Run: headless pygame with SDL's dummy video driver; simulated clock (each Clock.tick advances the game by its frame time, no real sleeping); random seed 0; keys injected as events and as key.get_pressed() state; mouse plan: one left click at the window centre at the start of phase 2, then a move to the lower-right quarter at the start of phase 3.
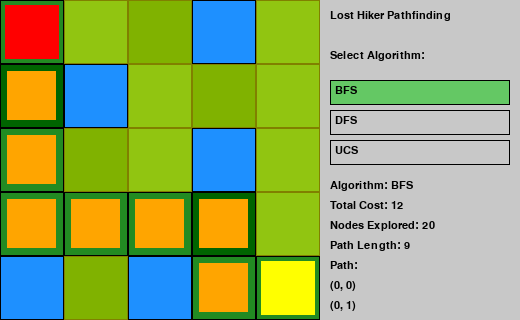
Frame 1 of 4 · flips 1–60 · no input
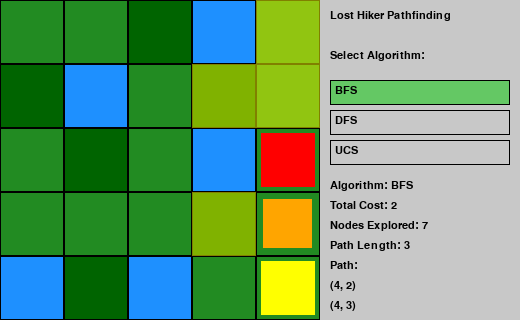
Frame 2 of 4 · flips 61–180 · clicked the window centre · tapped SPACE, RETURN · held RIGHT (→), D
Frame 3 of 4 · flips 181–300 · moved the mouse to the lower-right quarter · held DOWN (↓), S · screen unchanged from frame 2, image omitted
Frame 4 of 4 · flips 301–420 · held LEFT (←), A, UP (↑), W · screen unchanged from frame 3, image omitted

The pygame program that drew these frames:

import heapq
import sys
from collections import deque

import pygame

# Constants
TILE_SIZE = 64
GRID_WIDTH = 5
GRID_HEIGHT = 5
SCREEN_WIDTH = TILE_SIZE * GRID_WIDTH + 200  # Extra space for UI
SCREEN_HEIGHT = TILE_SIZE * GRID_HEIGHT
FPS = 60

# Terrain types
TRAIL = 0  # Cost 1
FOREST = 1  # Cost 3
WATER = 2  # Impassable

# Colors
WHITE = (255, 255, 255)
BLACK = (0, 0, 0)
GREEN = (34, 139, 34)
DARK_GREEN = (0, 100, 0)
BLUE = (30, 144, 255)
BROWN = (139, 69, 19)
GRAY = (200, 200, 200)
RED = (255, 0, 0)
YELLOW = (255, 255, 0)

# Initialize pygame
pygame.init()
screen = pygame.display.set_mode((SCREEN_WIDTH, SCREEN_HEIGHT))
pygame.display.set_caption("Lost Hiker Pathfinding")
clock = pygame.time.Clock()
font = pygame.font.SysFont("Arial", 16)

# Sample grid from the assignment
grid = [
    [0, 0, 1, 2, 0],
    [1, 2, 0, 1, 0],
    [0, 1, 0, 2, 0],
    [0, 0, 0, 1, 0],
    [2, 1, 2, 0, 0],
]

# Game state
start_pos = (0, 0)
end_pos = (4, 4)
current_algorithm = "BFS"  # Default algorithm
path = []
explored_nodes = []
total_cost = 0
running = True


def draw_grid():
    """Draw the grid with terrain colors"""
    for y in range(GRID_HEIGHT):
        for x in range(GRID_WIDTH):
            rect = pygame.Rect(x * TILE_SIZE, y * TILE_SIZE, TILE_SIZE, TILE_SIZE)

            # Draw terrain
            if grid[y][x] == TRAIL:
                pygame.draw.rect(screen, GREEN, rect)
            elif grid[y][x] == FOREST:
                pygame.draw.rect(screen, DARK_GREEN, rect)
            elif grid[y][x] == WATER:
                pygame.draw.rect(screen, BLUE, rect)

            # Draw grid lines
            pygame.draw.rect(screen, BLACK, rect, 1)

            # Draw start and end positions
            if (x, y) == start_pos:
                pygame.draw.rect(screen, RED, rect.inflate(-10, -10))
            elif (x, y) == end_pos:
                pygame.draw.rect(screen, YELLOW, rect.inflate(-10, -10))

            # Draw explored nodes (faded)
            if (
                (x, y) in explored_nodes
                and (x, y) not in path
                and (x, y) != start_pos
                and (x, y) != end_pos
            ):
                s = pygame.Surface((TILE_SIZE, TILE_SIZE), pygame.SRCALPHA)
                s.fill((255, 255, 0, 128))  # Yellow with transparency
                screen.blit(s, (x * TILE_SIZE, y * TILE_SIZE))

            # Draw path
            if (x, y) in path and (x, y) != start_pos and (x, y) != end_pos:
                pygame.draw.rect(
                    screen, (255, 165, 0), rect.inflate(-15, -15)
                )  # Orange


def draw_ui():
    """Draw the UI panel on the right"""
    panel_rect = pygame.Rect(GRID_WIDTH * TILE_SIZE, 0, 200, SCREEN_HEIGHT)
    pygame.draw.rect(screen, GRAY, panel_rect)

    # Title
    title = font.render("Lost Hiker Pathfinding", True, BLACK)
    screen.blit(title, (GRID_WIDTH * TILE_SIZE + 10, 10))

    # Algorithm selection
    algo_text = font.render("Select Algorithm:", True, BLACK)
    screen.blit(algo_text, (GRID_WIDTH * TILE_SIZE + 10, 50))

    # Algorithm buttons
    algorithms = ["BFS", "DFS", "UCS"]
    for i, algo in enumerate(algorithms):
        color = (100, 200, 100) if algo == current_algorithm else (200, 200, 200)
        btn_rect = pygame.Rect(GRID_WIDTH * TILE_SIZE + 10, 80 + i * 30, 180, 25)
        pygame.draw.rect(screen, color, btn_rect)
        pygame.draw.rect(screen, BLACK, btn_rect, 1)
        algo_label = font.render(algo, True, BLACK)
        screen.blit(algo_label, (btn_rect.x + 5, btn_rect.y + 5))

    # Results
    if path:
        results_text = font.render(f"Algorithm: {current_algorithm}", True, BLACK)
        screen.blit(results_text, (GRID_WIDTH * TILE_SIZE + 10, 180))

        cost_text = font.render(f"Total Cost: {total_cost}", True, BLACK)
        screen.blit(cost_text, (GRID_WIDTH * TILE_SIZE + 10, 200))

        nodes_text = font.render(f"Nodes Explored: {len(explored_nodes)}", True, BLACK)
        screen.blit(nodes_text, (GRID_WIDTH * TILE_SIZE + 10, 220))

        path_text = font.render(f"Path Length: {len(path)}", True, BLACK)
        screen.blit(path_text, (GRID_WIDTH * TILE_SIZE + 10, 240))

        # Path coordinates
        path_coords = font.render("Path:", True, BLACK)
        screen.blit(path_coords, (GRID_WIDTH * TILE_SIZE + 10, 260))

        for i, (x, y) in enumerate(path[:5]):  # Show first 5 path steps
            coord_text = font.render(f"({x}, {y})", True, BLACK)
            screen.blit(coord_text, (GRID_WIDTH * TILE_SIZE + 10, 280 + i * 20))

        if len(path) > 5:
            dots_text = font.render("...", True, BLACK)
            screen.blit(dots_text, (GRID_WIDTH * TILE_SIZE + 10, 280 + 5 * 20))


def get_terrain_cost(x, y):
    """Return the cost of moving to this cell"""
    if grid[y][x] == TRAIL:
        return 1
    elif grid[y][x] == FOREST:
        return 3
    return float("inf")  # Water is impassable


def get_neighbors(x, y):
    """Return valid neighboring cells (up, down, left, right)"""
    neighbors = []
    for dx, dy in [(0, 1), (1, 0), (0, -1), (-1, 0)]:
        nx, ny = x + dx, y + dy
        if 0 <= nx < GRID_WIDTH and 0 <= ny < GRID_HEIGHT and grid[ny][nx] != WATER:
            neighbors.append((nx, ny))
    return neighbors


def bfs(start, end):
    """Breadth-First Search implementation"""
    queue = deque([(start, [start])])
    visited = set([start])
    explored = set([start])

    while queue:
        (x, y), path = queue.popleft()

        if (x, y) == end:
            return path, explored

        for nx, ny in get_neighbors(x, y):
            if (nx, ny) not in visited:
                visited.add((nx, ny))
                explored.add((nx, ny))
                queue.append(((nx, ny), path + [(nx, ny)]))

    return None, explored  # No path found


def dfs(start, end):
    """Depth-First Search implementation"""
    stack = [(start, [start])]
    visited = set([start])
    explored = set([start])

    while stack:
        (x, y), path = stack.pop()

        if (x, y) == end:
            return path, explored

        for nx, ny in get_neighbors(x, y):
            if (nx, ny) not in visited:
                visited.add((nx, ny))
                explored.add((nx, ny))
                stack.append(((nx, ny), path + [(nx, ny)]))

    return None, explored  # No path found


def ucs(start, end):
    """Uniform Cost Search implementation"""
    heap = []
    heapq.heappush(heap, (0, start, [start]))
    visited = set([start])
    explored = set([start])

    while heap:
        cost, (x, y), path = heapq.heappop(heap)

        if (x, y) == end:
            return path, explored, cost

        for nx, ny in get_neighbors(x, y):
            if (nx, ny) not in visited:
                visited.add((nx, ny))
                explored.add((nx, ny))
                new_cost = cost + get_terrain_cost(nx, ny)
                heapq.heappush(heap, (new_cost, (nx, ny), path + [(nx, ny)]))

    return None, explored, 0  # No path found


def run_algorithm():
    """Run the selected algorithm and update results"""
    global path, explored_nodes, total_cost

    if current_algorithm == "BFS":
        path, explored_nodes = bfs(start_pos, end_pos)
        if path:
            total_cost = sum(
                get_terrain_cost(x, y) for (x, y) in path[1:]
            )  # Exclude start position
        else:
            total_cost = 0
    elif current_algorithm == "DFS":
        path, explored_nodes = dfs(start_pos, end_pos)
        if path:
            total_cost = sum(get_terrain_cost(x, y) for (x, y) in path[1:])
        else:
            total_cost = 0
    elif current_algorithm == "UCS":
        path, explored_nodes, total_cost = ucs(start_pos, end_pos)


# Initial run
run_algorithm()

# Main game loop
while running:
    for event in pygame.event.get():
        if event.type == pygame.QUIT:
            running = False

        elif event.type == pygame.MOUSEBUTTONDOWN:
            mx, my = pygame.mouse.get_pos()

            # Check if clicked on grid
            if mx < GRID_WIDTH * TILE_SIZE:
                tx = mx // TILE_SIZE
                ty = my // TILE_SIZE

                # Left click sets start position
                if event.button == 1 and grid[ty][tx] != WATER:
                    start_pos = (tx, ty)
                    run_algorithm()

                # Right click sets end position
                elif event.button == 3 and grid[ty][tx] != WATER:
                    end_pos = (tx, ty)
                    run_algorithm()

            # Check if clicked on algorithm buttons
            elif GRID_WIDTH * TILE_SIZE <= mx < SCREEN_WIDTH:
                if 80 <= my <= 155:  # Algorithm buttons area
                    algo_index = (my - 80) // 30
                    if 0 <= algo_index <= 2:
                        current_algorithm = ["BFS", "DFS", "UCS"][algo_index]
                        run_algorithm()

    # Drawing
    screen.fill(WHITE)
    draw_grid()
    draw_ui()
    pygame.display.flip()
    clock.tick(FPS)

pygame.quit()
sys.exit()
